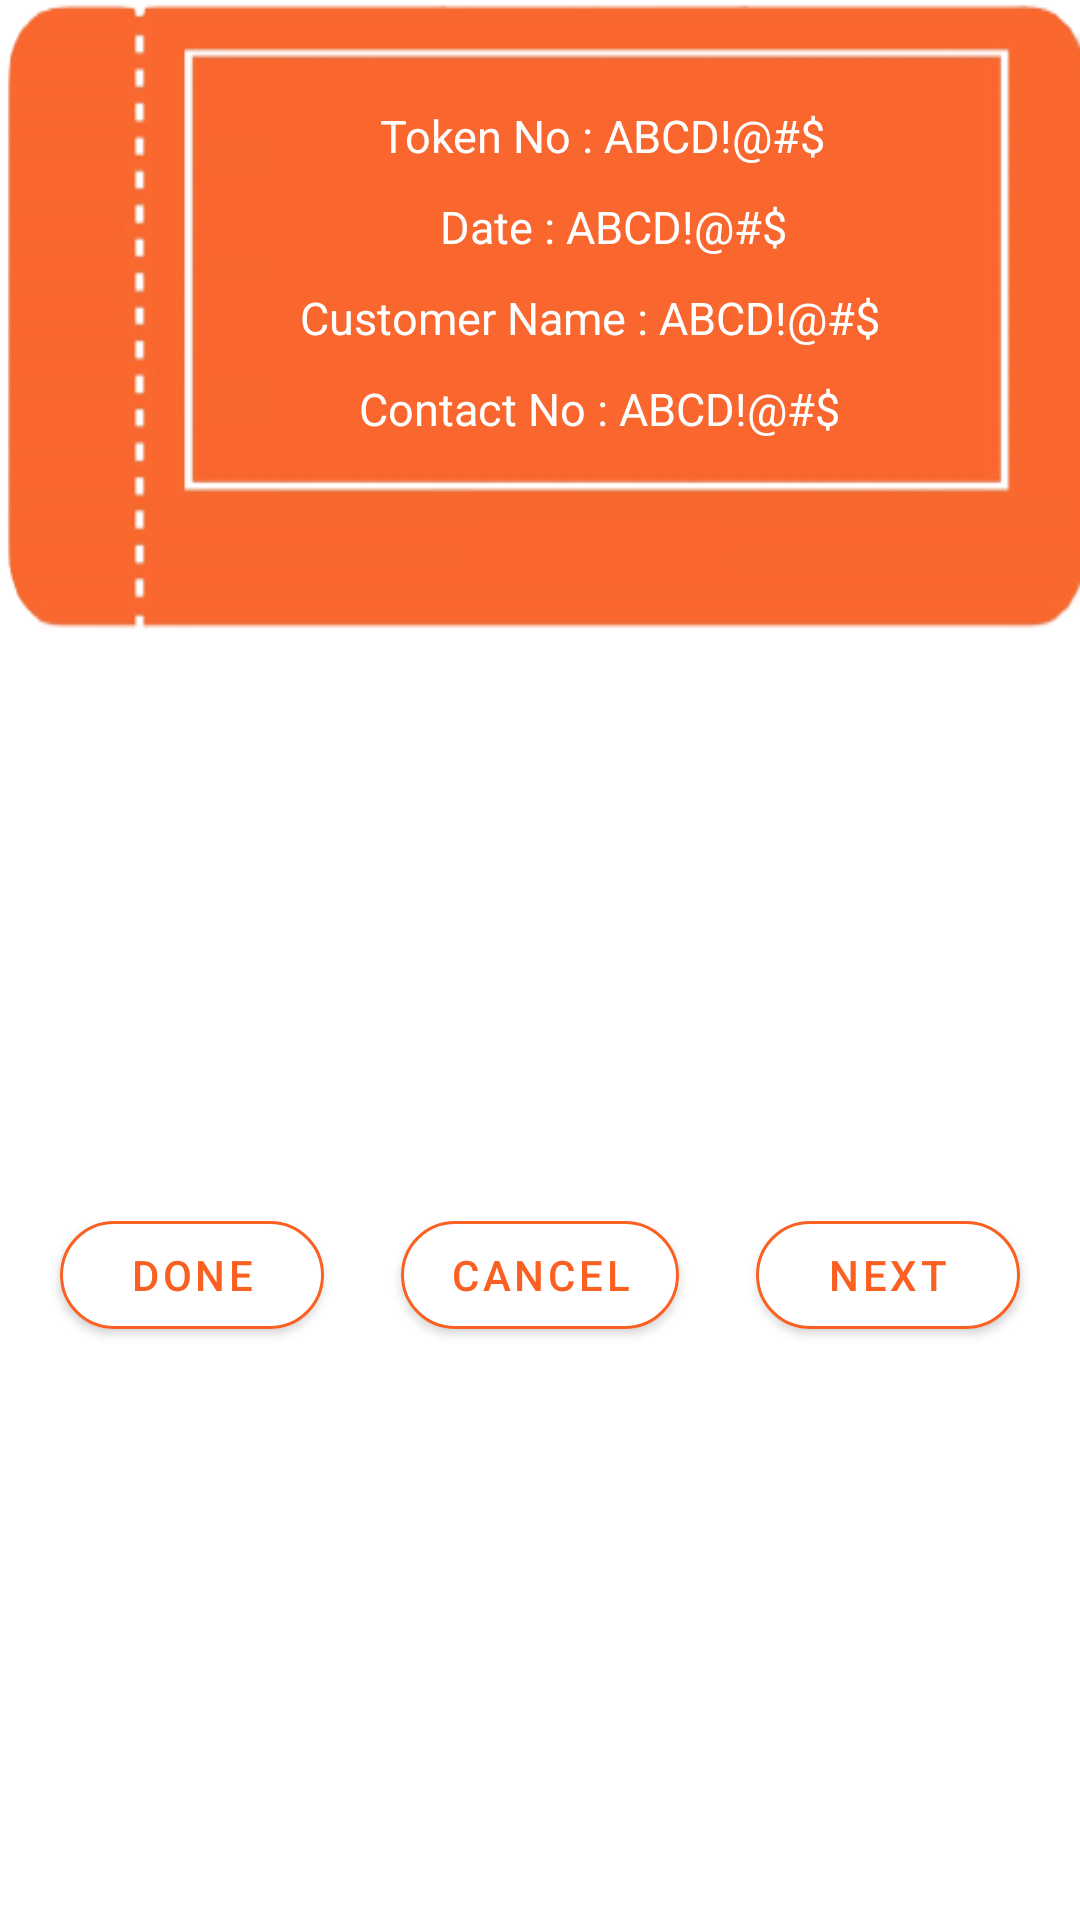

Here is an Android app screen rendered from its layout file. Give the layout XML and the strings, colors and styles it references.
<!-- AndroidManifest.xml: application theme AppTheme -->
<!-- res/layout/orders_card.xml -->
<?xml version="1.0" encoding="utf-8"?>
<androidx.constraintlayout.widget.ConstraintLayout xmlns:android="http://schemas.android.com/apk/res/android"
    android:layout_width="match_parent"
    android:layout_height="250dp"
    xmlns:app="http://schemas.android.com/apk/res-auto">


    <androidx.constraintlayout.widget.ConstraintLayout
        android:id="@+id/constraintLayout"
        android:layout_width="match_parent"
        android:layout_height="210dp"
        android:background="@drawable/ticket"
        app:layout_constraintTop_toTopOf="parent">

        <TextView
            android:id="@+id/token_no"
            android:layout_width="wrap_content"
            android:layout_height="wrap_content"
            android:layout_marginTop="35dp"
            android:text="Token No : ABCD!@#$"
            app:layout_constraintHorizontal_bias="0.6"
            android:textColor="#ffffff"
            android:textSize="15sp"
            app:layout_constraintEnd_toEndOf="parent"
            app:layout_constraintStart_toStartOf="parent"
            app:layout_constraintTop_toTopOf="parent" />


        <TextView
            android:id="@+id/token_date"
            android:layout_width="wrap_content"
            android:layout_height="wrap_content"
            android:layout_marginTop="10dp"
            android:text="Date : ABCD!@#$"
            android:textColor="#ffffff"
            android:textSize="15sp"
            app:layout_constraintHorizontal_bias="0.6"
            app:layout_constraintEnd_toEndOf="parent"
            app:layout_constraintStart_toStartOf="parent"
            app:layout_constraintTop_toBottomOf="@+id/token_no" />

        <TextView
            android:id="@+id/customer_name"
            android:layout_width="wrap_content"
            android:layout_height="wrap_content"
            android:layout_marginTop="10dp"
            android:text="Customer Name : ABCD!@#$"
            android:textColor="#ffffff"
            android:textSize="15sp"
            app:layout_constraintHorizontal_bias="0.6"
            app:layout_constraintEnd_toEndOf="parent"
            app:layout_constraintStart_toStartOf="parent"
            app:layout_constraintTop_toBottomOf="@+id/token_date" />

        <TextView
            android:id="@+id/contact_no"
            android:layout_width="wrap_content"
            android:layout_height="wrap_content"
            android:layout_marginTop="10dp"
            android:text="Contact No : ABCD!@#$"
            app:layout_constraintHorizontal_bias="0.6"
            android:textColor="#ffffff"
            android:textSize="15sp"
            app:layout_constraintEnd_toEndOf="parent"
            app:layout_constraintStart_toStartOf="parent"
            app:layout_constraintTop_toBottomOf="@+id/customer_name" />

    </androidx.constraintlayout.widget.ConstraintLayout>


    <com.google.android.material.button.MaterialButton
        android:id="@+id/done"
        android:layout_width="wrap_content"
        android:layout_height="wrap_content"
        android:layout_margin="20dp"
        android:clickable="true"
        android:text="Done"
        android:textColor="@color/orange"
        app:cornerRadius="20dp"
        app:layout_constraintBottom_toBottomOf="parent"
        app:layout_constraintStart_toStartOf="parent"
        app:layout_constraintTop_toBottomOf="@+id/constraintLayout"
        app:strokeColor="@color/orange"
        app:strokeWidth="1dp" />

    <com.google.android.material.button.MaterialButton
        android:id="@+id/cancel"
        android:layout_width="wrap_content"
        android:layout_height="wrap_content"
        android:text="Cancel"
        android:textColor="@color/orange"
        app:cornerRadius="20dp"
        app:layout_constraintBottom_toBottomOf="@+id/next"
        app:layout_constraintEnd_toStartOf="@+id/next"
        app:layout_constraintStart_toEndOf="@+id/done"
        app:layout_constraintTop_toTopOf="@+id/next"
        app:strokeColor="@color/orange"
        app:strokeWidth="1dp" />

    <com.google.android.material.button.MaterialButton
        android:id="@+id/next"
        android:layout_width="wrap_content"
        android:layout_height="wrap_content"
        android:layout_margin="20dp"
        android:clickable="true"
        android:text="Next"
        android:textColor="@color/orange"
        app:cornerRadius="20dp"
        app:layout_constraintBottom_toBottomOf="parent"
        app:layout_constraintEnd_toEndOf="parent"
        app:layout_constraintTop_toBottomOf="@+id/constraintLayout"
        app:strokeColor="@color/orange"
        app:strokeWidth="1dp" />

</androidx.constraintlayout.widget.ConstraintLayout>
<!-- resources referenced by this layout -->
<resources>
  <color name="orange">#f96021</color>
  <!-- drawable ticket: png bitmap (drawable, 20192 bytes) -->
  <style name="AppTheme" parent="Theme.MaterialComponents.Light.NoActionBar">
          
          <item name="colorPrimary">#ffffff</item>
          <item name="colorPrimaryDark">@color/orange</item>
          <item name="colorAccent">@color/orange</item>
      </style>
</resources>
